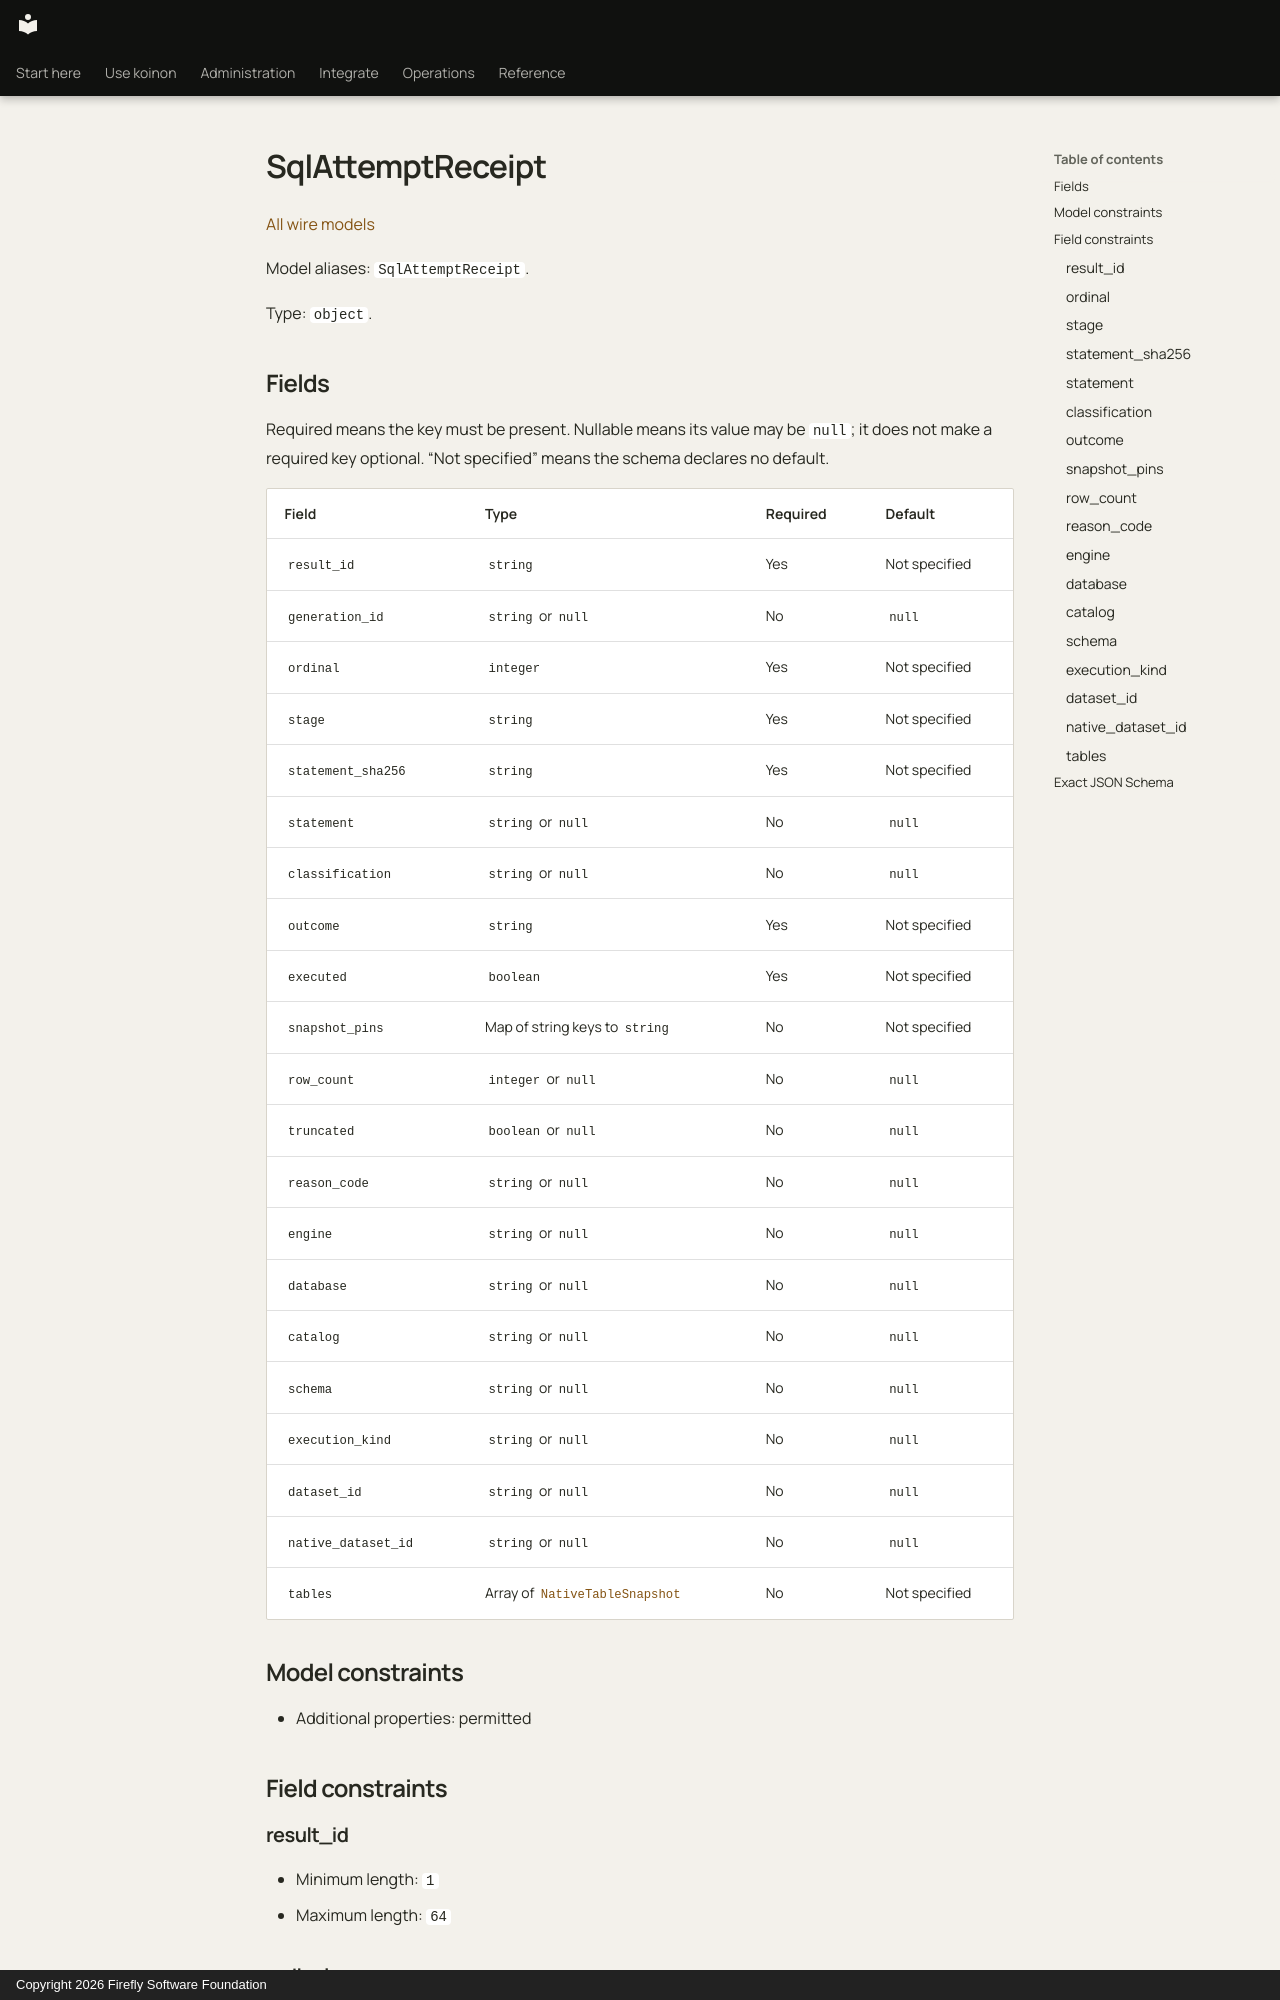

repository: fireflyframework/firefly-koinon · page: reference/models/sqlattemptreceipt/index.html · generator: mkdocs · copyright: Copyright 2026 Firefly Software Foundation

<!-- Copyright 2026 Firefly Software Foundation -->
<!-- SPDX-License-Identifier: Apache-2.0 -->

# SqlAttemptReceipt

[All wire models](index.md)

Model aliases: `SqlAttemptReceipt`.

Type: `object`.

## Fields

Required means the key must be present. Nullable means its value may be `null`; it does not make a required key optional. “Not specified” means the schema declares no default.

| Field | Type | Required | Default |
| --- | --- | --- | --- |
| `result_id` | `string` | Yes | Not specified |
| `generation_id` | `string` or `null` | No | `null` |
| `ordinal` | `integer` | Yes | Not specified |
| `stage` | `string` | Yes | Not specified |
| `statement_sha256` | `string` | Yes | Not specified |
| `statement` | `string` or `null` | No | `null` |
| `classification` | `string` or `null` | No | `null` |
| `outcome` | `string` | Yes | Not specified |
| `executed` | `boolean` | Yes | Not specified |
| `snapshot_pins` | Map of string keys to `string` | No | Not specified |
| `row_count` | `integer` or `null` | No | `null` |
| `truncated` | `boolean` or `null` | No | `null` |
| `reason_code` | `string` or `null` | No | `null` |
| `engine` | `string` or `null` | No | `null` |
| `database` | `string` or `null` | No | `null` |
| `catalog` | `string` or `null` | No | `null` |
| `schema` | `string` or `null` | No | `null` |
| `execution_kind` | `string` or `null` | No | `null` |
| `dataset_id` | `string` or `null` | No | `null` |
| `native_dataset_id` | `string` or `null` | No | `null` |
| `tables` | Array of [`NativeTableSnapshot`](nativetablesnapshot.md) | No | Not specified |
